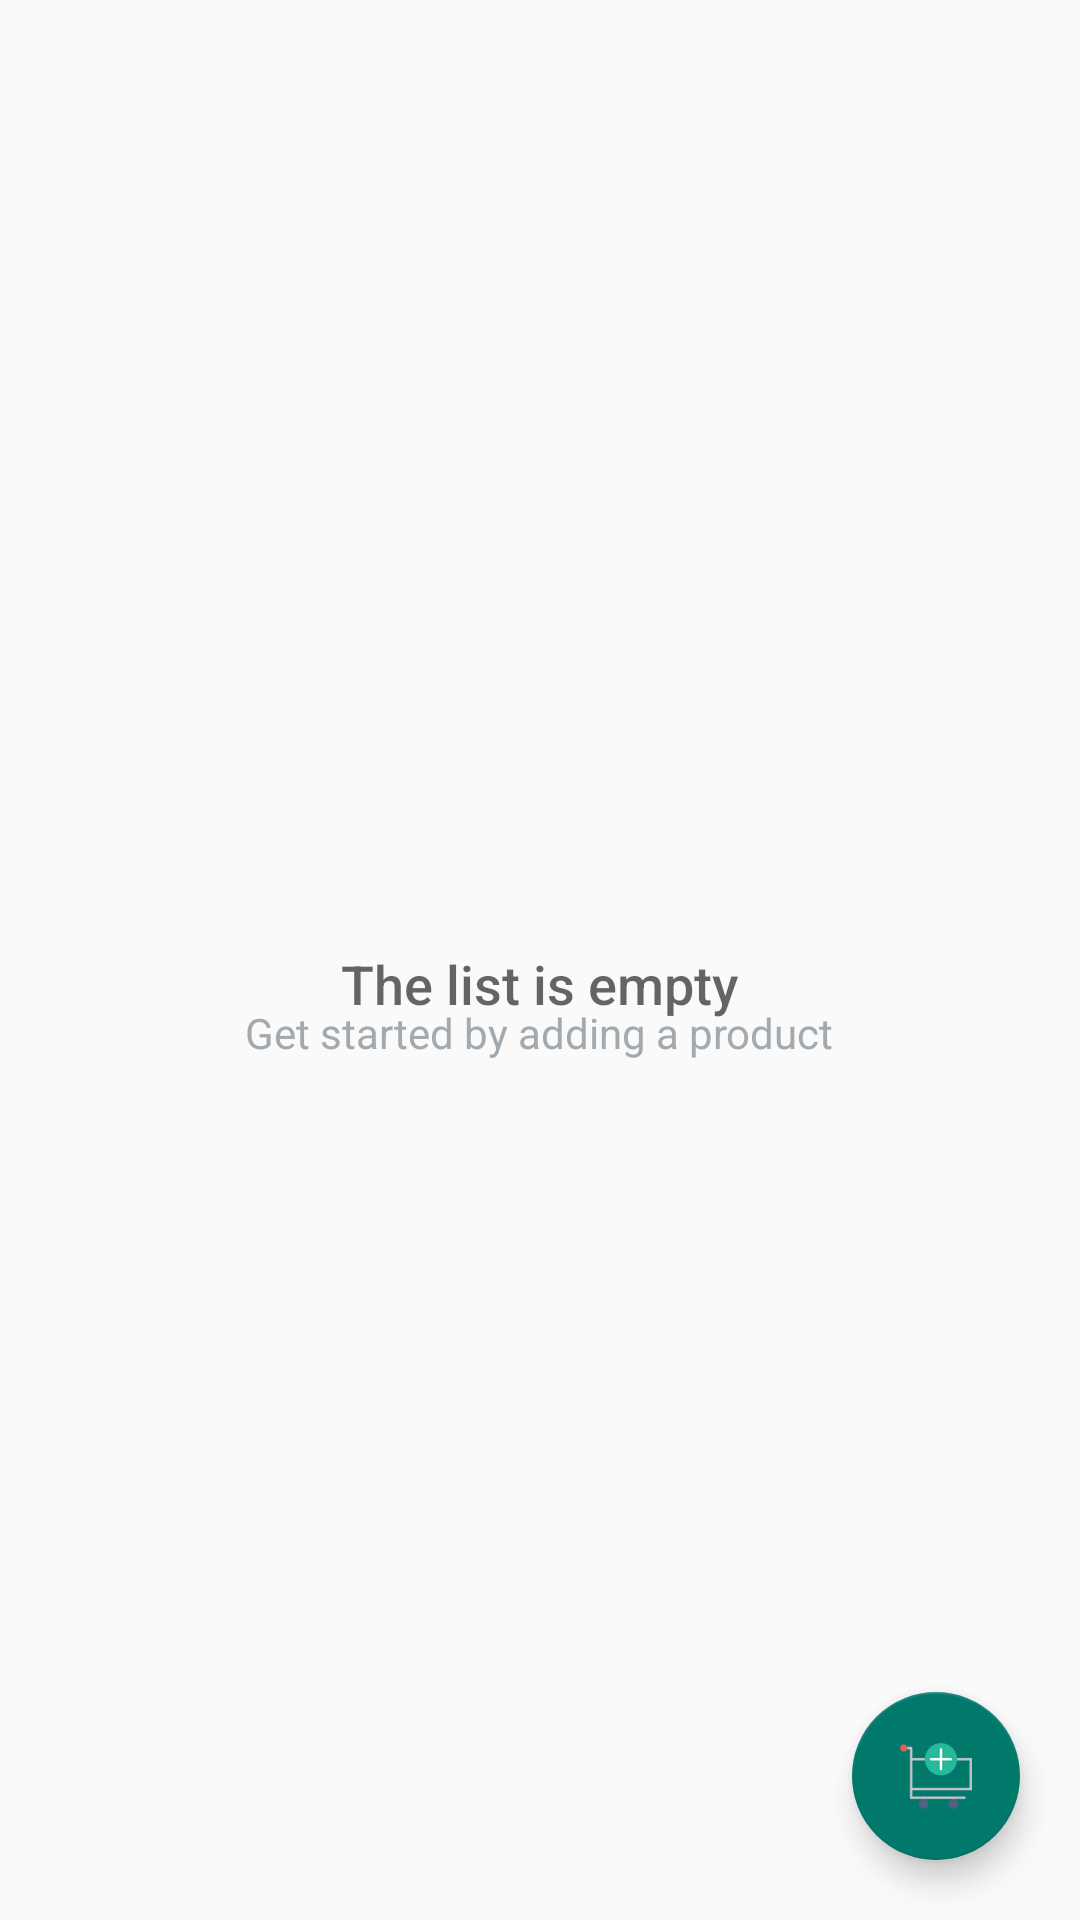

Here is an Android app screen rendered from its layout file. Give the layout XML and the strings, colors and styles it references.
<!-- AndroidManifest.xml: application theme AppTheme -->
<!-- res/layout/activity_catalog.xml -->
<?xml version="1.0" encoding="utf-8"?>
<RelativeLayout
    xmlns:android="http://schemas.android.com/apk/res/android"
    xmlns:tools="http://schemas.android.com/tools"
    android:layout_width="match_parent"
    android:layout_height="match_parent"
    tools:context=".CatalogActivity">

    <ListView
        android:id="@+id/list"
        android:layout_width="match_parent"
        android:layout_height="match_parent" />

    <RelativeLayout
        android:id="@+id/empty_view"
        android:layout_width="wrap_content"
        android:layout_height="wrap_content"
        android:layout_centerInParent="true">

        <TextView
            android:id="@+id/empty_title_text"
            android:layout_width="wrap_content"
            android:layout_height="wrap_content"
            android:layout_centerInParent="true"
            android:layout_centerHorizontal="true"
            android:fontFamily="sans-serif-medium"
            android:paddingTop="@dimen/mostUsedPadding"
            android:text="@string/empty_view_title_text"
            android:textAppearance="?android:textAppearanceMedium"/>

        <TextView
            android:id="@+id/empty_subtitle_text"
            android:layout_width="wrap_content"
            android:layout_height="wrap_content"
            android:layout_below="@+id/empty_title_text"
            android:layout_centerHorizontal="true"
            android:fontFamily="sans-serif"
            android:paddingTop="8dp"
            android:text="@string/empty_view_subtitle_text"
            android:textAppearance="?android:textAppearanceSmall"
            android:textColor="#A2AAB0"/>
    </RelativeLayout>

    <android.support.design.widget.FloatingActionButton
        android:id="@+id/fab"
        android:layout_width="wrap_content"
        android:layout_height="wrap_content"
        android:layout_alignParentBottom="true"
        android:layout_alignParentRight="true"
        android:layout_margin="20dp"
        android:src="@drawable/cart"/>
</RelativeLayout>
<!-- resources referenced by this layout -->
<resources>
  <dimen name="mostUsedPadding">16dp</dimen>
  <!-- drawable cart: png bitmap (drawable-hdpi, 2454 bytes) -->
  <string name="empty_view_subtitle_text">Get started by adding a product</string>
  <string name="empty_view_title_text">The list is empty</string>
  <style name="AppTheme" parent="Theme.AppCompat.Light.DarkActionBar">
          
          <item name="colorPrimary">@color/colorPrimary</item>
          <item name="colorPrimaryDark">@color/colorPrimaryDark</item>
          <item name="colorAccent">@color/colorAccent</item>
      </style>
  <color name="colorPrimary">#00695C</color>
  <color name="colorPrimaryDark">#004D40</color>
  <color name="colorAccent">#00796B</color>
</resources>
